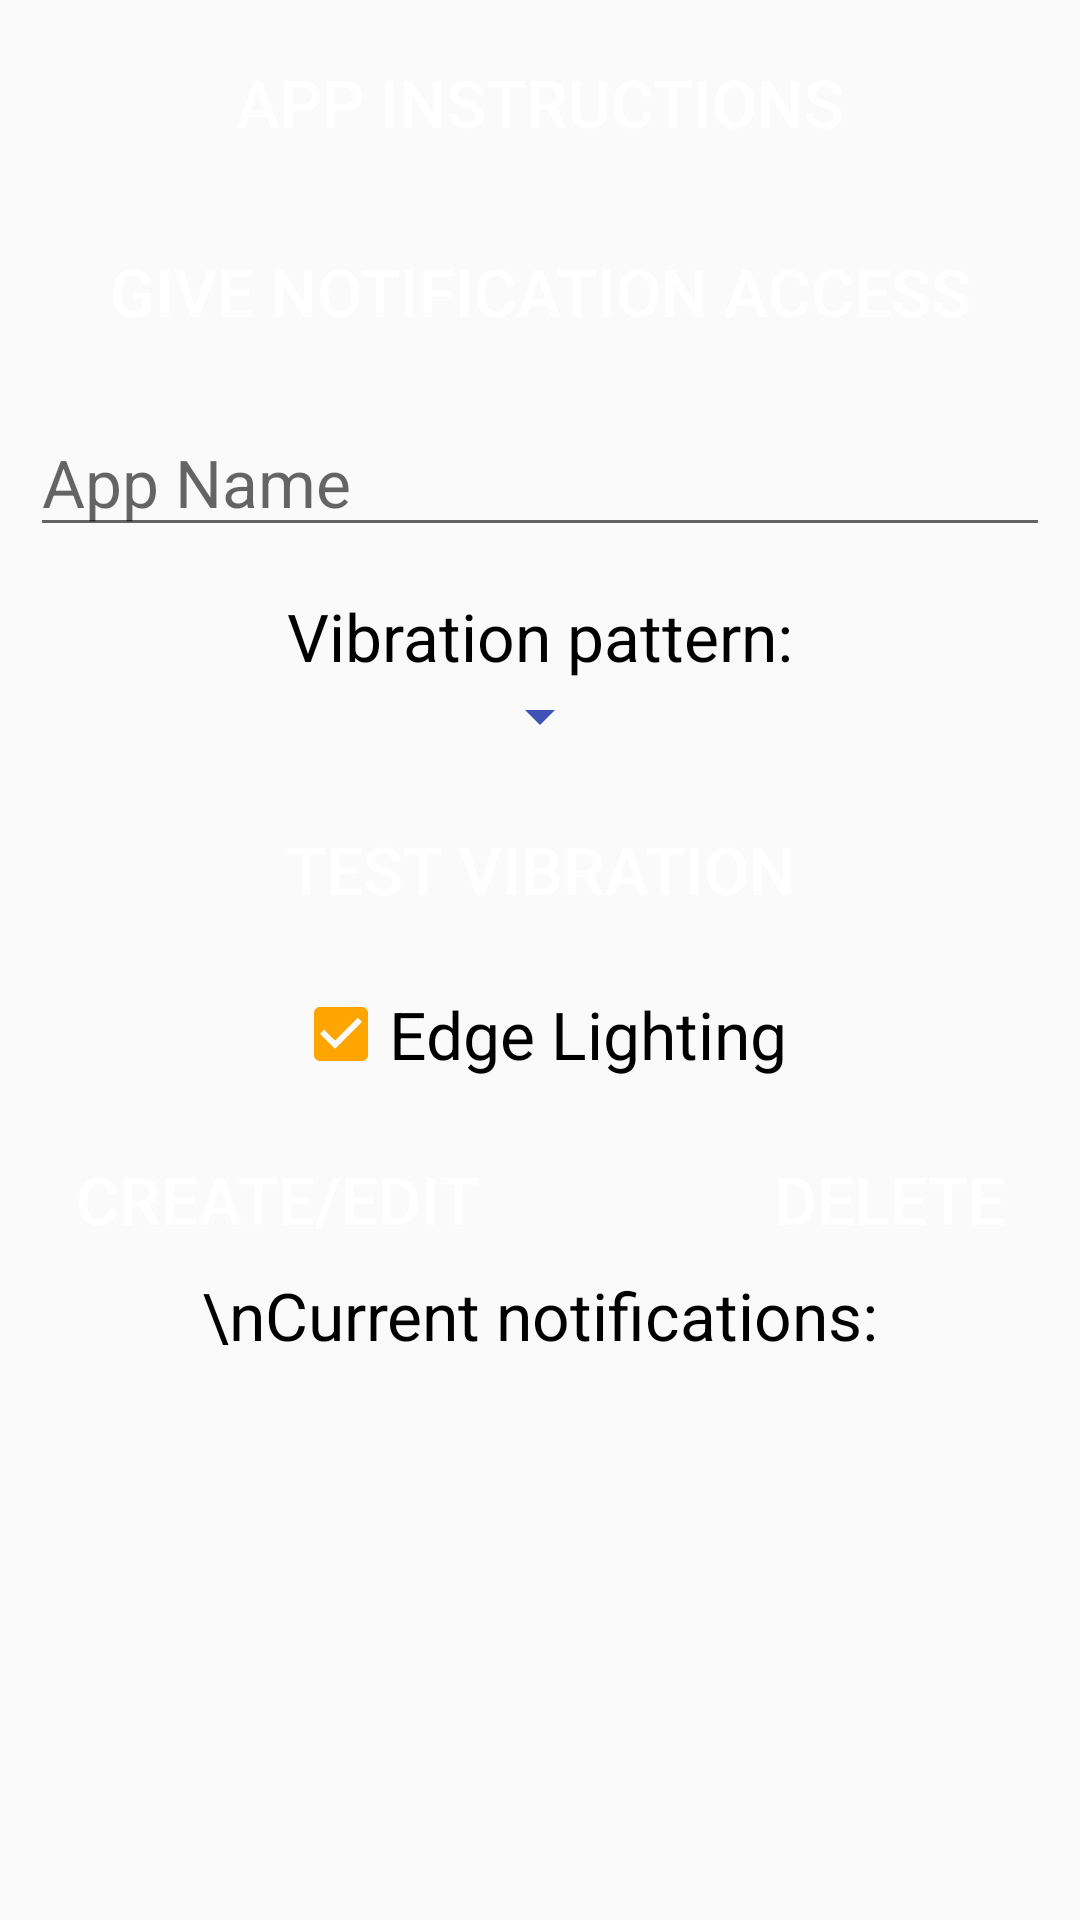

This screen was rendered from an Android layout file. Write that file and the resources it references.
<!-- AndroidManifest.xml: application theme AppTheme -->
<!-- res/layout/activity_main.xml -->
<?xml version="1.0" encoding="utf-8"?>
<ScrollView xmlns:android="http://schemas.android.com/apk/res/android"
    xmlns:app="http://schemas.android.com/apk/res-auto"
    xmlns:tools="http://schemas.android.com/tools"
    android:layout_width="match_parent"
    android:layout_height="match_parent"
    tools:context=".MainActivity">
    <androidx.constraintlayout.widget.ConstraintLayout
        android:layout_width="match_parent"
        android:layout_height="wrap_content"
        android:paddingLeft="10dp"
        android:paddingRight="10dp"
        android:paddingTop="10dp"
        android:paddingBottom="25dp"
    >
        <Button
            android:id="@+id/instructionsButton"
            android:text="App Instructions"
            android:textSize="22sp"
            android:textColor="@color/white"
            android:paddingLeft="15dp"
            android:paddingRight="15dp"
            android:background="@drawable/roundstyle"
            android:backgroundTint="@color/colorPrimary"
            android:onClick="instructionsClicked"
            app:layout_constraintTop_toTopOf="parent"
            app:layout_constraintLeft_toLeftOf="parent"
            app:layout_constraintRight_toRightOf="parent"
            android:layout_width="wrap_content"
            android:layout_height="wrap_content"
        />
        
        <Button
            android:id="@+id/accessButton"
            android:text="Give Notification Access"
            android:textSize="22sp"
            android:textColor="@color/white"
            android:paddingLeft="15dp"
            android:paddingRight="15dp"
            android:background="@drawable/roundstyle"
            android:backgroundTint="@color/colorPrimary"
            android:onClick="accessClicked"
            app:layout_constraintTop_toBottomOf="@id/instructionsButton"
            app:layout_constraintLeft_toLeftOf="parent"
            app:layout_constraintRight_toRightOf="parent"
            android:layout_marginTop="15dp"
            android:layout_width="wrap_content"
            android:layout_height="wrap_content"
        />
        <EditText
            android:id="@+id/editAppName"
            android:hint="App Name"
            android:textColor="@color/black"
            android:textSize="22sp"
            app:layout_constraintTop_toBottomOf="@id/accessButton"
            app:layout_constraintLeft_toLeftOf="parent"
            app:layout_constraintRight_toRightOf="parent"
            android:layout_marginTop="15dp"
            android:layout_width="match_parent"
            android:layout_height="wrap_content"
            android:inputType="text"
        />
        <TextView
            android:id="@+id/text1"
            android:text="Vibration pattern:"
            android:textSize="22sp"
            android:textColor="@color/black"
            app:layout_constraintTop_toBottomOf="@id/editAppName"
            app:layout_constraintLeft_toLeftOf="parent"
            app:layout_constraintRight_toRightOf="parent"
            android:layout_marginTop="15dp"
            android:layout_width="wrap_content"
            android:layout_height="wrap_content"
        />
        <Spinner
            android:id="@+id/vibrateSpinner"
            android:textSize="22sp"
            android:backgroundTint="@color/colorPrimary"
            android:gravity="center"
            app:layout_constraintTop_toBottomOf="@id/text1"
            app:layout_constraintLeft_toLeftOf="parent"
            app:layout_constraintRight_toRightOf="parent"
            android:layout_width="wrap_content"
            android:layout_height="wrap_content"
        />
        <Button
            android:id="@+id/vibrateButton"
            android:text="Test vibration"
            android:textSize="22sp"
            android:textColor="@color/white"
            android:paddingLeft="15dp"
            android:paddingRight="15dp"
            android:background="@drawable/roundstyle"
            android:backgroundTint="@color/colorPrimary"
            android:onClick="vibrateClicked"
            app:layout_constraintTop_toBottomOf="@id/vibrateSpinner"
            app:layout_constraintLeft_toLeftOf="parent"
            app:layout_constraintRight_toRightOf="parent"
            android:layout_marginTop="15dp"
            android:layout_width="wrap_content"
            android:layout_height="wrap_content"
        />
        <CheckBox
            android:id="@+id/edgeCheck"
            android:text="Edge Lighting"
            android:textSize="22sp"
            android:buttonTint="@color/orange"
            android:checked="true"
            app:layout_constraintTop_toBottomOf="@id/vibrateButton"
            app:layout_constraintLeft_toLeftOf="parent"
            app:layout_constraintRight_toRightOf="parent"
            android:layout_marginTop="15dp"
            android:layout_width="wrap_content"
            android:layout_height="wrap_content"
        />
        <ImageButton
            android:id="@+id/infoIcon"
            android:layout_width="50dp"
            android:layout_height="50dp"
            android:src='@drawable/outline_info_24'
            android:contentDescription="Info for edge lighting"
            app:tint="@color/colorPrimary"
            style="?android:attr/borderlessButtonStyle"
            app:layout_constraintTop_toTopOf="@id/edgeCheck"
            app:layout_constraintBottom_toBottomOf="@id/edgeCheck"
            app:layout_constraintLeft_toRightOf="@id/edgeCheck"
            android:onClick="instructionsClicked"
        />
        <Button
            android:id="@+id/createButton"
            android:text="Create/Edit"
            android:textSize="22sp"
            android:textColor="@color/white"
            android:paddingLeft="15dp"
            android:paddingRight="15dp"
            android:background="@drawable/roundstyle"
            android:backgroundTint="@color/green"
            android:onClick="createClicked"
            app:layout_constraintTop_toBottomOf="@id/edgeCheck"
            app:layout_constraintLeft_toLeftOf="parent"
            android:layout_marginTop="15dp"
            android:layout_width="wrap_content"
            android:layout_height="wrap_content"
        />
        <Button
            android:id="@+id/deleteButton"
            android:text="Delete"
            android:textSize="22sp"
            android:textColor="@color/white"
            android:paddingLeft="15dp"
            android:paddingRight="15dp"
            android:background="@drawable/roundstyle"
            android:backgroundTint="@color/red"
            android:onClick="deleteClicked"
            app:layout_constraintTop_toBottomOf="@id/edgeCheck"
            app:layout_constraintRight_toRightOf="parent"
            android:layout_marginTop="15dp"
            android:layout_width="wrap_content"
            android:layout_height="wrap_content"
        />
        <TextView
            android:id="@+id/text2"
            android:text="\nCurrent notifications:"
            android:textSize="22sp"
            android:textColor="@color/black"
            app:layout_constraintTop_toBottomOf="@id/deleteButton"
            app:layout_constraintLeft_toLeftOf="parent"
            app:layout_constraintRight_toRightOf="parent"
            android:layout_width="wrap_content"
            android:layout_height="wrap_content"
        />
        
    </androidx.constraintlayout.widget.ConstraintLayout>
</ScrollView>
<!-- resources referenced by this layout -->
<resources>
  <color name="black">#000000</color>
  <color name="colorPrimary">#3F51B5</color>
  <color name="green">#008000</color>
  <color name="orange">#FFA500</color>
  <color name="red">#FF0000</color>
  <color name="white">#FFFFFF</color>
  <style name="AppTheme" parent="Theme.AppCompat.Light.DarkActionBar">
          <item name="android:forceDarkAllowed">true</item>
  
          <item name="colorPrimary">@color/colorPrimary</item>
          <item name="colorPrimaryDark">@color/colorPrimaryDark</item>
          <item name="colorAccent">@color/colorAccent</item>
      </style>
  <color name="colorPrimaryDark">#303F9F</color>
  <color name="colorAccent">#03DAC5</color>
</resources>
